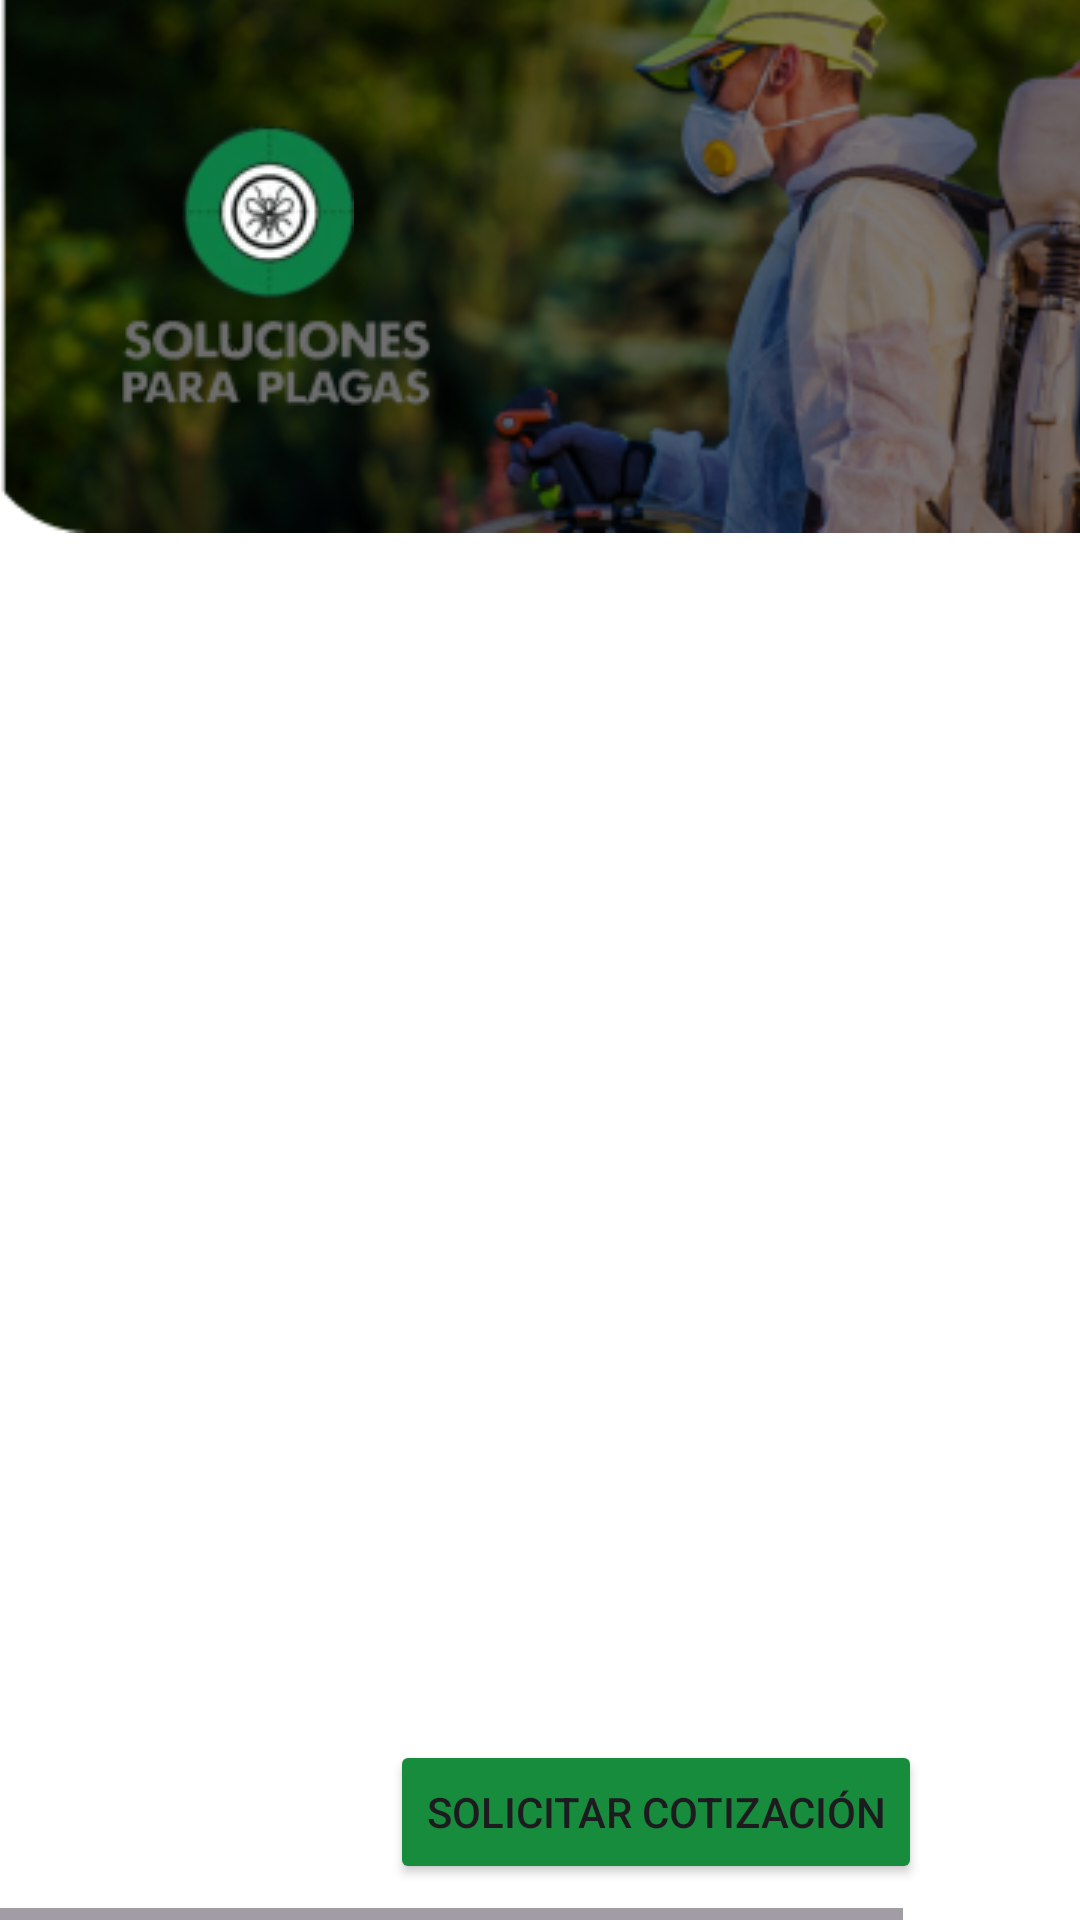

Android layout source for this screen:
<!-- AndroidManifest.xml: application theme Theme.Sol -->
<!-- res/layout/carritocompra.xml -->
<HorizontalScrollView xmlns:android="http://schemas.android.com/apk/res/android" xmlns:tools="http://schemas.android.com/tools"
	android:layout_width="match_parent" android:layout_height="wrap_content" >

	<ScrollView android:id="@+id/consultarestadoc"
		android:layout_width="wrap_content"
		android:layout_height="match_parent" >

		<RelativeLayout android:id="@+id/content_container"
			android:layout_width="wrap_content"
			android:layout_height="wrap_content" >

			<RelativeLayout android:id="@+id/page_consultarestadoc_ek1"
				android:layout_marginTop="0dp"
				android:layout_marginStart="0dp"
				android:layout_width="wrap_content"
				android:layout_height="wrap_content"
				>

				<View   android:id="@+id/_bg__consultarestadoc_ek2"
					android:background="@drawable/_bg__consultarestadoc_ek2_shape"
					 android:layout_marginStart="0dp"
					android:layout_marginTop="0dp"
					android:layout_width="411dp"
					android:layout_height="823dp" />

				<ImageView android:id="@+id/contenedorimagen"
					android:src="@drawable/contenedorimagen"
					android:contentDescription="contenedorimagen"
					 android:layout_marginStart="-5dp"
					android:layout_marginTop="-14dp"
					android:layout_width="435dp"
					android:layout_height="192dp" />

				<ImageView android:id="@+id/letraslogosinfondo_"
					android:src="@drawable/letraslogosinfondo_"
					android:contentDescription="letraslogosinfondo_"
					 android:layout_marginStart="26dp"
					android:layout_marginTop="94dp"
					android:layout_width="129dp"
					android:layout_height="55dp" />

				<ImageView android:id="@+id/logotipsinfondo_"
					android:src="@drawable/logotipsinfondo_"
					android:contentDescription="logotipsinfondo_"
					 android:layout_marginStart="54dp"
					android:layout_marginTop="27dp"
					android:layout_width="64dp"
					android:layout_height="75dp" />

				<View
					android:id="@+id/cmpCant"
					android:layout_width="411dp"
					android:layout_height="177dp"
					android:layout_marginStart="-2dp"
					android:layout_marginTop="660dp"
					android:background="@drawable/ellipse_1_shape" />

				<TextView
					android:id="@+id/txtMsjB"
					android:layout_width="wrap_content"
					android:layout_height="wrap_content"
					android:layout_marginStart="170dp"
					android:layout_marginTop="670dp"
					android:text="Cantidad"
					android:textSize="21sp"
					android:textStyle="bold"/>

				<RelativeLayout
					android:id="@+id/opciones"
					android:layout_width="match_parent"
					android:layout_height="wrap_content"
					android:layout_alignParentBottom="true">

					<View
						android:id="@+id/iconosopciones"
						android:background="@drawable/iconosopciones_shape"
						android:layout_width="match_parent"
						android:layout_height="75dp" />


					<ImageView
						android:id="@+id/iconoMenu"
						android:src="@drawable/iconomenu_1"
						android:contentDescription="iconomenu_1"
						android:layout_width="36dp"
						android:layout_height="32dp"
						android:layout_marginStart="200dp"
						android:layout_marginTop="8dp" />

					<ImageView
						android:id="@+id/iconoCerrarSesion"
						android:src="@drawable/iconocerrarsesion__1"
						android:contentDescription="iconocerrarsesion__1"
						android:layout_width="39dp"
						android:layout_height="35dp"
						android:layout_marginStart="320dp"
						android:layout_marginTop="8dp" />

					<ImageView
						android:id="@+id/iconoVerProductos"
						android:src="@drawable/iconolistaproductos_1"
						android:contentDescription="iconolistaproductos_1"
						android:layout_width="31dp"
						android:layout_height="35dp"
						android:layout_marginStart="70dp"
						android:layout_marginTop="5dp" />

				</RelativeLayout>
				<TextView
					android:id="@+id/txtVerProductos"
					android:layout_width="wrap_content"
					android:layout_height="wrap_content"
					android:layout_marginStart="50dp"
					android:layout_marginTop="800dp"
					android:text="@string/txtVerProductos"
					android:textSize="12sp"
					android:textColor="#FFFFFF"/>

				<TextView
					android:id="@+id/txtMenu"
					android:layout_width="wrap_content"
					android:layout_height="wrap_content"
					android:layout_marginStart="180dp"
					android:layout_marginTop="800dp"
					android:text="@string/txtMenuPrincipal"
					android:textSize="12sp"
					android:textColor="#FFFFFF"/>

				<TextView
					android:id="@+id/txtCerrarSesion"
					android:layout_width="wrap_content"
					android:layout_height="wrap_content"
					android:layout_marginStart="300dp"
					android:layout_marginTop="800dp"
					android:text="@string/txtCerrarSesion"
					android:textSize="12sp"
					android:textColor="#FFFFFF"/>

				<ImageView android:id="@+id/iconomas_1"
					android:src="@drawable/iconomas_1"
					android:contentDescription="iconomas_1"
					 android:layout_marginStart="306dp"
					android:layout_marginTop="710dp"
					android:layout_width="32dp"
					android:layout_height="32dp" />

				<ImageView android:id="@+id/iconomenos_1"
					android:src="@drawable/iconomenos_1"
					android:contentDescription="iconomenos_1"
					android:layout_marginStart="75dp"
					android:layout_marginTop="710dp"
					android:layout_width="31dp"
					android:layout_height="29dp" />

				<EditText
					android:id="@+id/editxtCantidad"
					android:layout_width="92dp"
					android:layout_height="wrap_content"
					android:layout_marginStart="170dp"
					android:layout_marginTop="700dp"
					android:ems="10"
					android:inputType="text"
					android:text="No." />

				<ProgressBar
					android:id="@+id/iconoCargando"
					android:layout_width="wrap_content"
					android:layout_height="wrap_content"
					android:layout_centerInParent="true"
					android:contentDescription="@string/descripcionProgressBar"
					android:indeterminate="true"
					android:visibility="gone" />

				<Button
					android:id="@+id/btnCotizar"
					android:layout_width="wrap_content"
					android:layout_height="wrap_content"
					android:layout_marginStart="130dp"
					android:layout_marginTop="580dp"
					android:text="Solicitar cotización"
					android:backgroundTint="#178C3C"/>

			</RelativeLayout>
		</RelativeLayout>

	</ScrollView>
</HorizontalScrollView>
<!-- resources referenced by this layout -->
<resources>
  <!-- drawable _bg__consultarestadoc_ek2_shape (drawable-nodpi) -->
  <?xml version="1.0" encoding="utf-8"?>
  <shape xmlns:android="http://schemas.android.com/apk/res/android"
  	android:shape="rectangle" >
  	<solid android:color="@color/_bg__consultarestadoc_ek2_color" />
  </shape>
  <!-- drawable contenedorimagen: png bitmap (drawable, 111881 bytes) -->
  <!-- drawable iconocerrarsesion__1: png bitmap (drawable, 920 bytes) -->
  <!-- drawable iconolistaproductos_1: png bitmap (drawable, 808 bytes) -->
  <!-- drawable iconomas_1: png bitmap (drawable, 687 bytes) -->
  <!-- drawable iconomenos_1: png bitmap (drawable, 542 bytes) -->
  <!-- drawable iconomenu_1: png bitmap (drawable, 791 bytes) -->
  <!-- drawable iconosopciones_shape (drawable-nodpi) -->
  <?xml version="1.0" encoding="utf-8"?>
  <shape xmlns:android="http://schemas.android.com/apk/res/android"
  	android:shape="rectangle" >
  	<solid android:color="@color/iconosopciones_color" />
  </shape>
  <!-- drawable letraslogosinfondo_: png bitmap (drawable, 5188 bytes) -->
  <!-- drawable logotipsinfondo_: png bitmap (drawable, 7251 bytes) -->
  <string name="txtCerrarSesion">Cerrar Sesión</string>
  <string name="txtMenuPrincipal">Menú Principal</string>
  <string name="txtVerProductos">Ver productos</string>
  <style name="Theme.Sol" parent="Theme.MaterialComponents.DayNight.NoActionBar">
          
          <item name="colorPrimary">@color/colorBoton</item>
          <item name="colorPrimaryVariant">@color/purple_700</item>
          <item name="colorOnPrimary">@color/white</item>
          
          <item name="colorSecondary">@color/teal_200</item>
          <item name="colorSecondaryVariant">@color/teal_700</item>
          <item name="colorOnSecondary">@color/black</item>
          
          <item name="android:statusBarColor">?attr/colorPrimaryVariant</item>
          
      </style>
  <color name="_bg__consultarestadoc_ek2_color">#FFFFFF</color>
  <color name="iconosopciones_color">#1F5630</color>
  <color name="colorBoton">#1f5630</color>
  <color name="purple_700">#FF3700B3</color>
  <color name="white">#FFFFFFFF</color>
  <color name="teal_200">#FF03DAC5</color>
  <color name="teal_700">#FF018786</color>
  <color name="black">#FF000000</color>
</resources>
